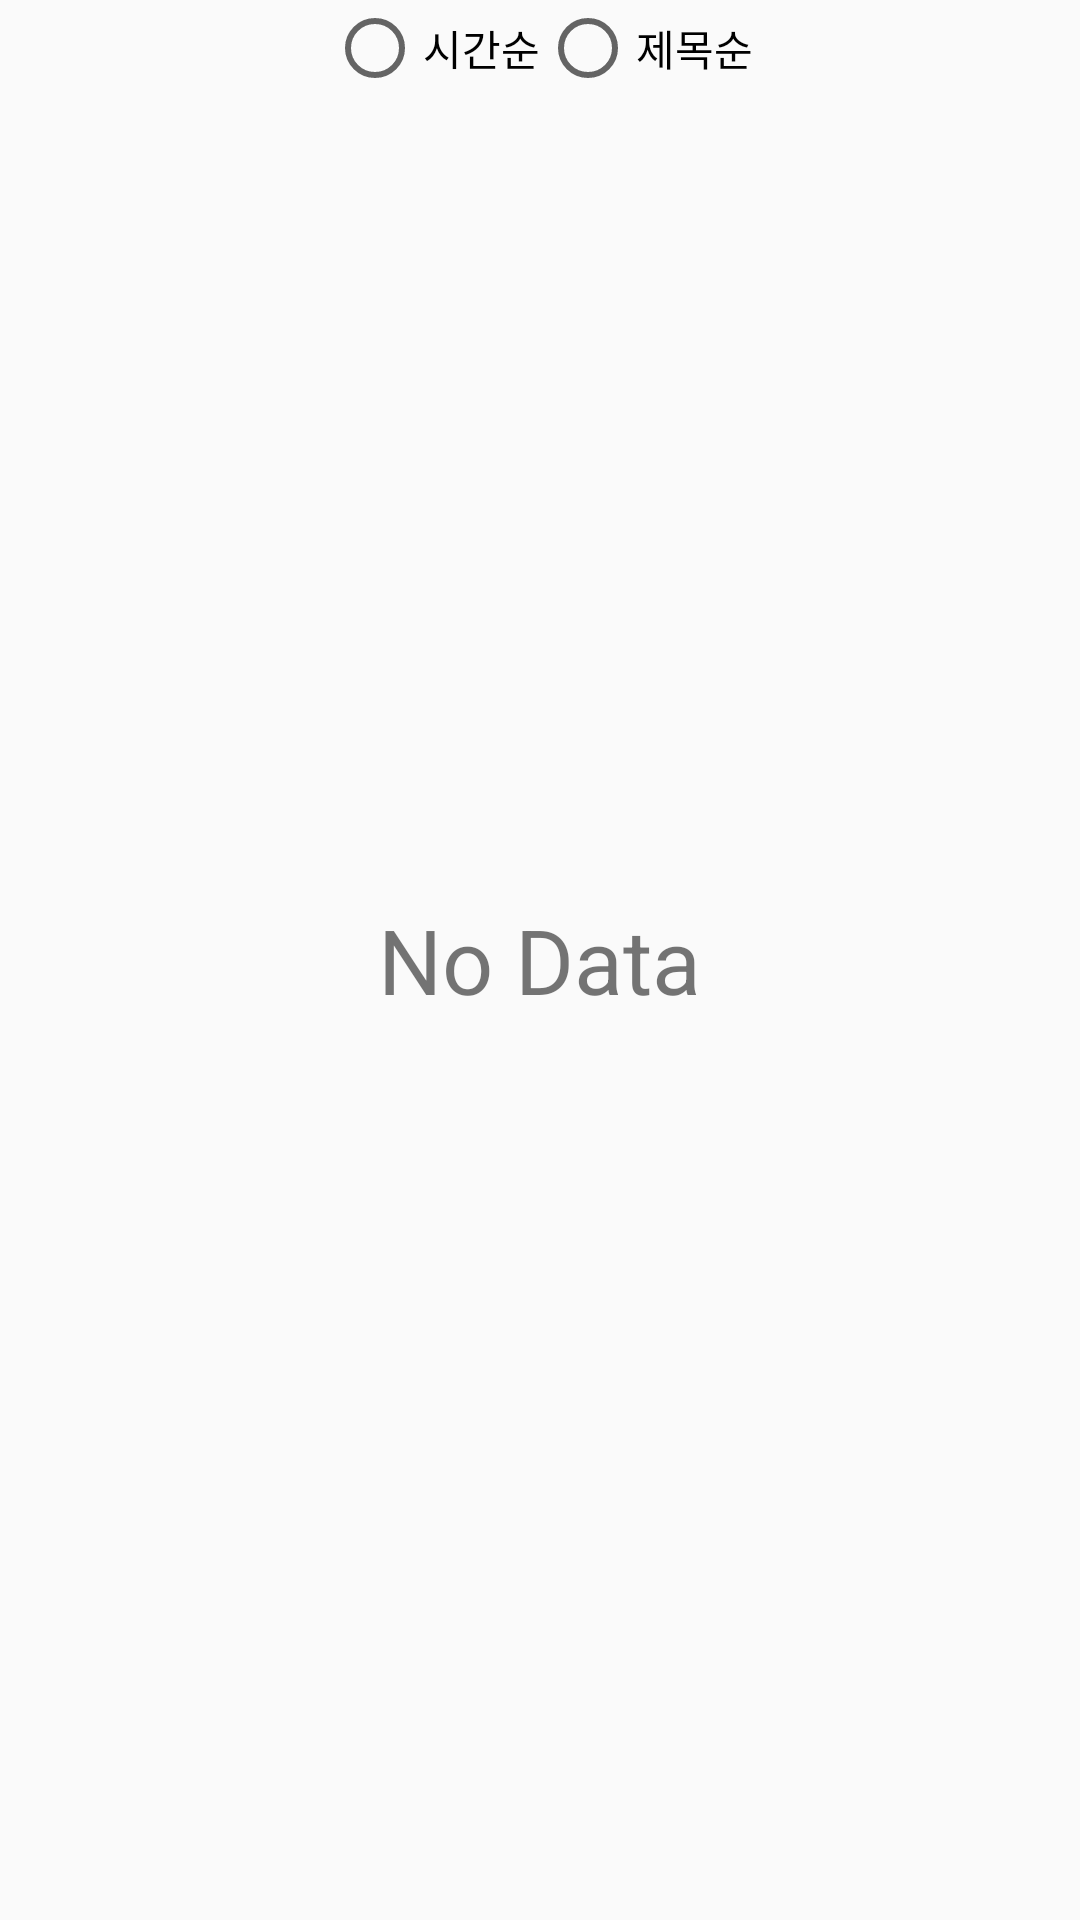

Android layout source for this screen:
<!-- AndroidManifest.xml: application theme Theme.CVD -->
<!-- res/layout/activity_main.xml -->
<?xml version="1.0" encoding="utf-8"?>
<RelativeLayout xmlns:android="http://schemas.android.com/apk/res/android"
    xmlns:app="http://schemas.android.com/apk/res-auto"
    xmlns:tools="http://schemas.android.com/tools"
    android:layout_width="match_parent"
    android:layout_height="match_parent"
    android:orientation="vertical"
    tools:context=".MainActivity">

    <androidx.recyclerview.widget.RecyclerView
        android:layout_width="match_parent"
        android:layout_height="match_parent"
        android:id="@+id/recyclerView"
        android:layout_below="@id/sortOptions"
        android:layout_marginTop="8dp"/>

    <RadioGroup
        android:id="@+id/sortOptions"
        android:layout_width="wrap_content"
        android:layout_height="wrap_content"
        android:layout_alignParentTop="true"
        android:layout_centerHorizontal="true"
        android:orientation="horizontal">

        <RadioButton
            android:id="@+id/sortByTime"
            android:layout_width="wrap_content"
            android:layout_height="wrap_content"
            android:text="시간순" />

        <RadioButton
            android:id="@+id/sortByTitle"
            android:layout_width="wrap_content"
            android:layout_height="wrap_content"
            android:text="제목순" />
    </RadioGroup>

    <TextView
        android:id="@+id/noData_text"
        android:layout_width="wrap_content"
        android:layout_height="wrap_content"
        android:text="No Data"
        android:textSize="30sp"
        android:layout_centerInParent="true"/>

</RelativeLayout>
<!-- resources referenced by this layout -->
<resources>
  <style name="Theme.CVD" parent="Theme.AppCompat.Light">
          
          <item name="colorPrimary">@color/pink</item>
          
          <item name="android:statusBarColor">@color/pink2</item>
          <item name="colorPrimaryVariant">@color/purple_700</item>
          <item name="colorOnPrimary">@color/white</item>
          
          <item name="colorSecondary">@color/teal_200</item>
          <item name="colorSecondaryVariant">@color/teal_700</item>
          <item name="colorOnSecondary">@color/black</item>
  
          
      </style>
  <color name="pink">#FFBEBE</color>
  <color name="pink2">#FF9D9D</color>
  <color name="purple_700">#FF3700B3</color>
  <color name="white">#FFFFFFFF</color>
  <color name="teal_200">#FF03DAC5</color>
  <color name="teal_700">#FF018786</color>
  <color name="black">#FF000000</color>
</resources>
